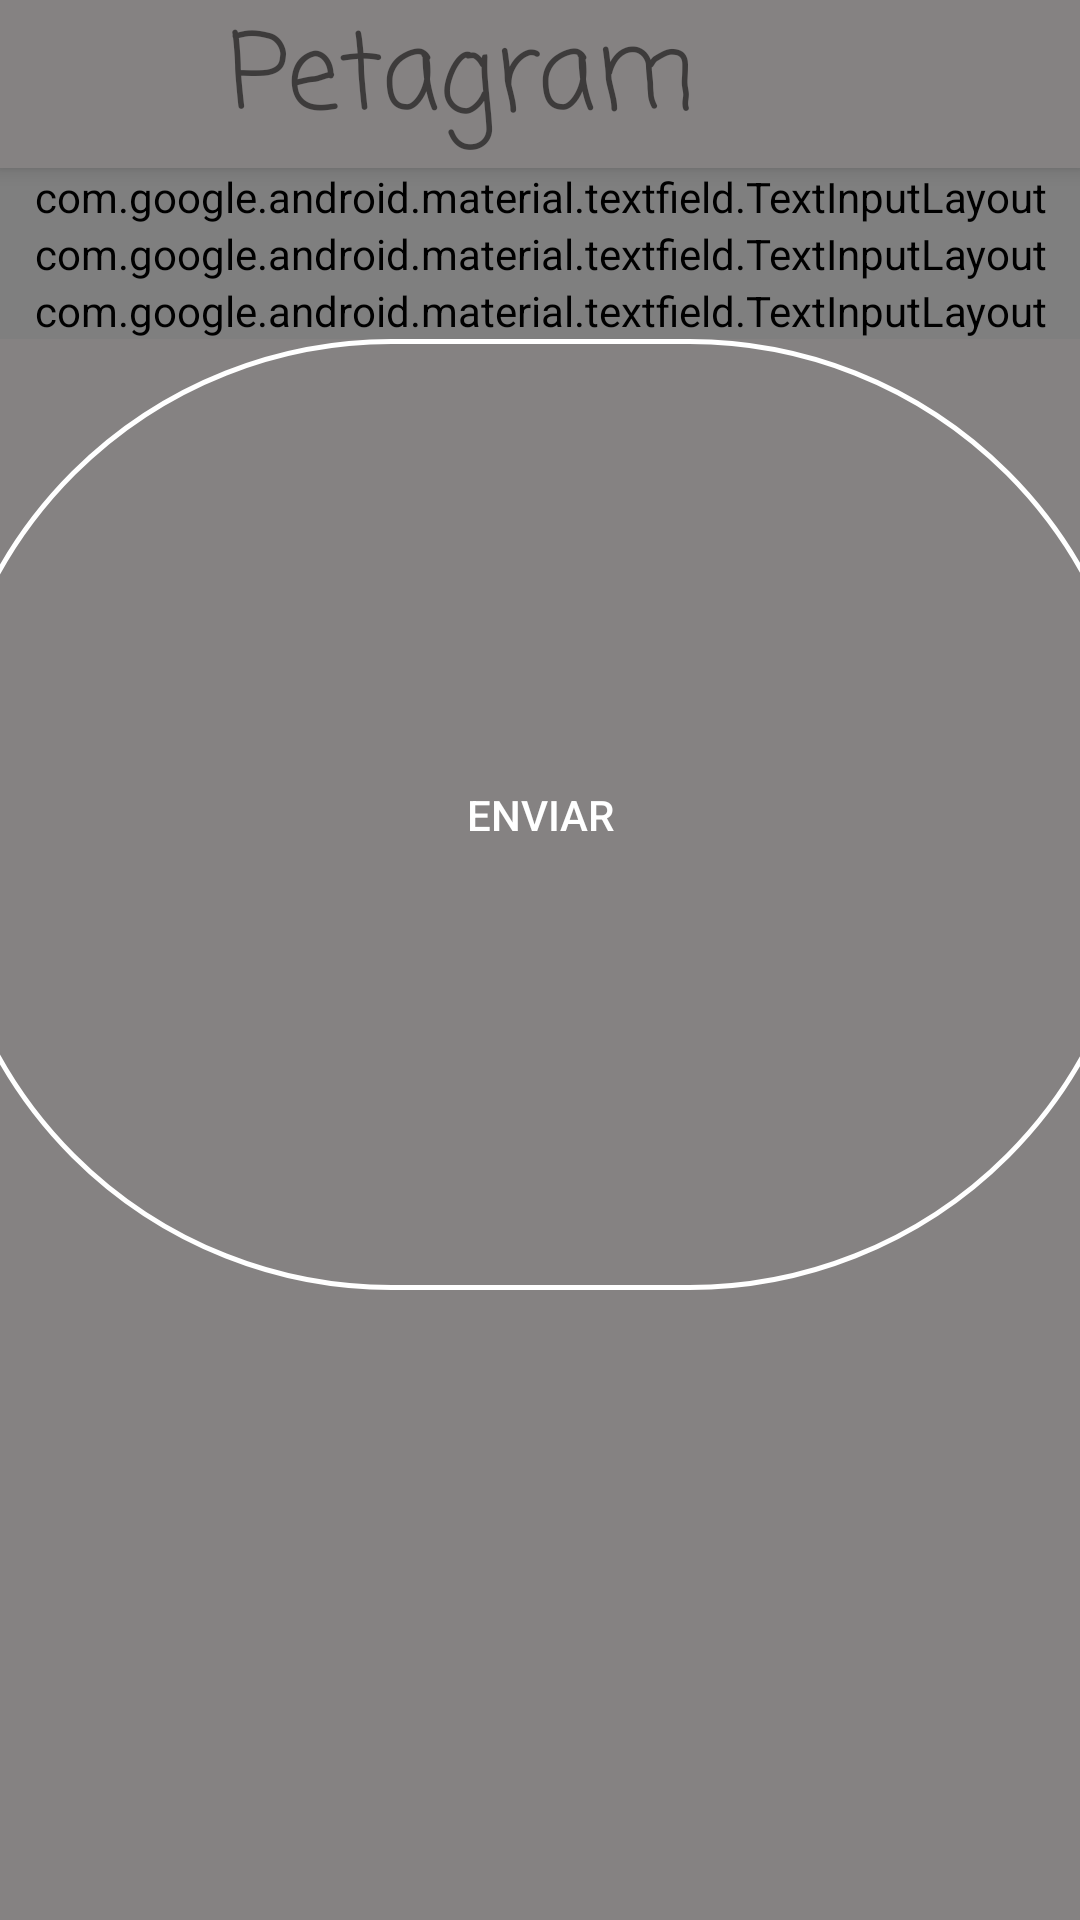

Write the Android layout XML for this screen, with the resource values it uses.
<!-- AndroidManifest.xml: application theme Theme.AppCompat.Light.NoActionBar -->
<!-- res/layout/activity_contacto.xml -->
<?xml version="1.0" encoding="utf-8"?>
<RelativeLayout xmlns:android="http://schemas.android.com/apk/res/android"
    xmlns:app="http://schemas.android.com/apk/res-auto"
    xmlns:tools="http://schemas.android.com/tools"
    android:layout_width="match_parent"
    android:layout_height="match_parent"
    tools:context=".ActivityContacto"
    android:background="#858282">



    <LinearLayout
        android:layout_width="match_parent"
        android:layout_height="match_parent"
        android:orientation="vertical">


        <include android:id="@+id/miActionBar"
            layout="@layout/actionbar">
        </include>

        <com.google.android.material.textfield.TextInputLayout
            style="@style/Widget.MaterialComponents.TextInputLayout.OutlinedBox.Dense"
            android:layout_width="match_parent"
            android:layout_height="wrap_content"
            app:boxStrokeColor="#ffff"
            android:outlineSpotShadowColor="#ffff"
            android:textColorHint="#ffff"
            android:outlineAmbientShadowColor="#fff"


            android:hint="Nombre">

            <com.google.android.material.textfield.TextInputEditText
                android:id="@+id/txtNombre"
                android:layout_width="match_parent"
                android:textColorLink="#ffff"
                android:textColorHighlight="#ffff"
                android:shadowColor="#ffff"
                android:textColorHint="#ffff"
                android:textColor="#ffff"

                android:layout_height="76dp"
                />

        </com.google.android.material.textfield.TextInputLayout>



        <com.google.android.material.textfield.TextInputLayout
            style="@style/Widget.MaterialComponents.TextInputLayout.OutlinedBox.Dense"
            android:layout_width="match_parent"
            android:layout_height="wrap_content"
            android:hint="Correo"
            app:boxStrokeColor="#ffff"
            android:outlineSpotShadowColor="#ffff"
            android:textColorHint="#ffff"
            android:outlineAmbientShadowColor="#fff"
            >

            <com.google.android.material.textfield.TextInputEditText
                android:id="@+id/txtCorreo"
                android:layout_width="match_parent"

                android:layout_height="76dp"

                android:textColorLink="#ffff"
                android:textColorHighlight="#ffff"
                android:shadowColor="#ffff"
                android:textColorHint="#ffff"
                android:textColor="#ffff"

                />

        </com.google.android.material.textfield.TextInputLayout>


        <com.google.android.material.textfield.TextInputLayout
            style="@style/Widget.MaterialComponents.TextInputLayout.OutlinedBox"
            android:layout_width="match_parent"
            android:layout_height="wrap_content"
            android:hint="Mensaje"
            app:boxStrokeColor="#ffff"
            android:outlineSpotShadowColor="#ffff"
            android:textColorHint="#ffff"
            android:outlineAmbientShadowColor="#fff">

            <com.google.android.material.textfield.TextInputEditText
                android:id="@+id/txtMensaje"
                android:layout_width="match_parent"

                android:layout_height="181dp"
                android:textColorLink="#ffff"
                android:textColorHighlight="#ffff"
                android:shadowColor="#ffff"
                android:textColorHint="#ffff"
                android:textColor="#ffff"/>

        </com.google.android.material.textfield.TextInputLayout>


        <Button
            android:layout_width="401dp"
            android:layout_height="317dp"
            android:layout_gravity="center"
            android:text="Enviar"
            android:theme="@style/MyButton"
            android:id="@+id/btnEnviarContacto"
            android:background="@drawable/btn_uno"
            android:textColor="#ffff"


            />




    </LinearLayout>


</RelativeLayout>
<!-- res/layout/actionbar.xml (included above) -->
<?xml version="1.0" encoding="utf-8"?>
<androidx.appcompat.widget.Toolbar xmlns:android="http://schemas.android.com/apk/res/android"
    android:layout_height="?attr/actionBarSize"
    android:layout_width="match_parent"
    xmlns:app="http://schemas.android.com/apk/res-auto"
    android:elevation="4dp"
    android:background="@color/colorBarra"
    android:theme="@style/ThemeOverlay.AppCompat.ActionBar"
    app:popupTheme="@style/ThemeOverlay.AppCompat.Light"

    >
<ImageView
    android:layout_width="60dp"
    android:layout_height="match_parent"

    android:src="@drawable/huella"/>

    <TextView
        android:layout_width="wrap_content"
        android:layout_height="match_parent"
        android:text="Petagram"
        android:fontFamily="casual"
        android:textSize="35dp"

        />

<ImageButton
    android:layout_width="wrap_content"
    android:layout_height="match_parent"
    android:src="@drawable/topcinco"

    android:background="#00000000"
    android:paddingLeft="40dp"
    android:onClick="irSegundaActividad"/>

</androidx.appcompat.widget.Toolbar>
<!-- resources referenced by this layout -->
<resources>
  <color name="colorBarra">#858282</color>
  <!-- drawable btn_uno (drawable) -->
  <?xml version="1.0" encoding="utf-8"?>
  <shape xmlns:android="http://schemas.android.com/apk/res/android">
      <corners android:radius="150dp"/>
  
          <stroke android:width="5px"
              android:color="#ffff"
              />
  
  </shape>
  <style name="MyButton" parent="Theme.AppCompat.Light">
          <item name="colorControlHighlight">#ffff</item>
          <item name="colorButtonNormal">#ffff</item>
  
      </style>
</resources>
